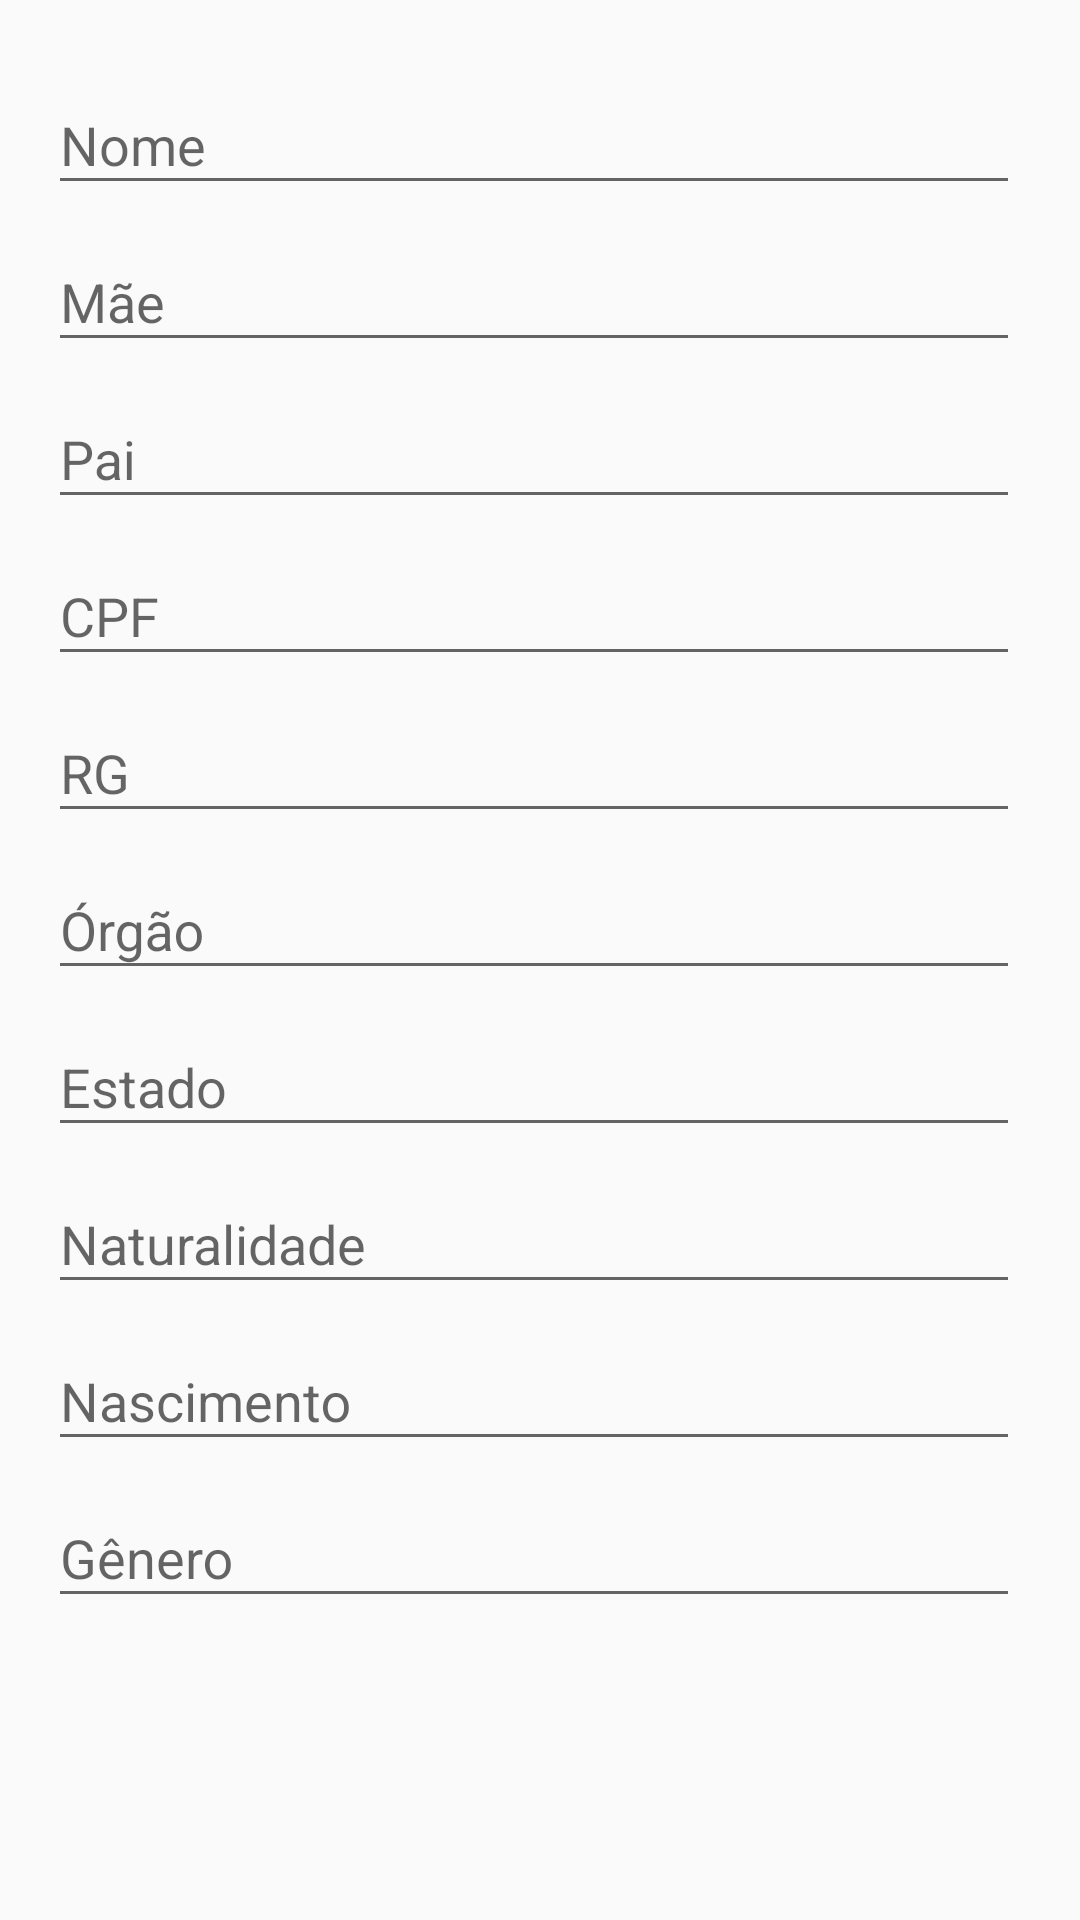

Android layout source for this screen:
<!-- AndroidManifest.xml: application theme AppTheme -->
<!-- res/layout/fragment_modified_address_edification_dweller_individual.xml -->
<LinearLayout xmlns:android="http://schemas.android.com/apk/res/android"
    xmlns:tools="http://schemas.android.com/tools"
    android:layout_width="match_parent"
    android:layout_height="match_parent"
    android:gravity="center_horizontal"
    android:orientation="vertical"
    tools:context=".ModifiedAddressEdificationDwellerActivity">

    <ScrollView
        android:layout_width="match_parent"
        android:layout_height="match_parent"
        android:paddingBottom="@dimen/activity_vertical_margin"
        android:paddingLeft="@dimen/activity_horizontal_margin"
        android:paddingRight="@dimen/activity_horizontal_margin"
        android:paddingTop="@dimen/activity_vertical_margin"
        android:scrollbarStyle="outsideInset"
        android:visibility="visible">

        <LinearLayout
            android:id="@+id/fragment_modified_address_edification_dweller_individual_form"
            android:layout_width="match_parent"
            android:layout_height="wrap_content"
            android:orientation="vertical"
            android:weightSum="1">

            <android.support.design.widget.TextInputLayout
                android:layout_width="match_parent"
                android:layout_height="wrap_content">

                <android.support.design.widget.TextInputEditText
                    android:id="@+id/fragment_modified_address_edification_dweller_individual_name_edittext"
                    android:layout_width="match_parent"
                    android:layout_height="wrap_content"
                    android:hint="@string/name"
                    android:imeOptions="actionNext"
                    android:inputType="textPersonName"
                    android:maxLines="1"/>

            </android.support.design.widget.TextInputLayout>

            <android.support.design.widget.TextInputLayout
                android:layout_width="match_parent"
                android:layout_height="wrap_content">

                <android.support.design.widget.TextInputEditText
                    android:id="@+id/fragment_modified_address_edification_dweller_individual_mothername_edittext"
                    android:layout_width="match_parent"
                    android:layout_height="wrap_content"
                    android:hint="@string/motherName"
                    android:imeOptions="actionNext"
                    android:inputType="text"
                    android:maxLines="1" />

            </android.support.design.widget.TextInputLayout>

            <android.support.design.widget.TextInputLayout
                android:layout_width="match_parent"
                android:layout_height="wrap_content">

                <android.support.design.widget.TextInputEditText
                    android:id="@+id/fragment_modified_address_edification_dweller_individual_fathername_edittext"
                    android:layout_width="match_parent"
                    android:layout_height="wrap_content"
                    android:hint="@string/fatherName"
                    android:imeOptions="actionNext"
                    android:inputType="textPersonName"
                    android:maxLines="1"/>

            </android.support.design.widget.TextInputLayout>

            <android.support.design.widget.TextInputLayout
                android:layout_width="match_parent"
                android:layout_height="wrap_content">

                <android.support.design.widget.TextInputEditText
                    android:id="@+id/fragment_modified_address_edification_dweller_individual_cpf_edittext"
                    android:layout_width="match_parent"
                    android:layout_height="wrap_content"
                    android:hint="@string/cpf"
                    android:imeOptions="actionNext"
                    android:inputType="number"
                    android:maxLines="1"/>

            </android.support.design.widget.TextInputLayout>

            <android.support.design.widget.TextInputLayout
                android:layout_width="match_parent"
                android:layout_height="wrap_content">

                <android.support.design.widget.TextInputEditText
                    android:id="@+id/fragment_modified_address_edification_dweller_individual_rgnumber_edittext"
                    android:layout_width="match_parent"
                    android:layout_height="wrap_content"
                    android:hint="@string/rgNumber"
                    android:imeOptions="actionNext"
                    android:inputType="number"
                    android:maxLines="1"/>

            </android.support.design.widget.TextInputLayout>

            <android.support.design.widget.TextInputLayout
                android:layout_width="match_parent"
                android:layout_height="wrap_content">

                <android.support.design.widget.TextInputEditText
                    android:id="@+id/fragment_modified_address_edification_dweller_individual_rgagency_edittext"
                    android:layout_width="match_parent"
                    android:layout_height="wrap_content"
                    android:hint="@string/rgAgency"
                    android:imeOptions="actionNext"
                    android:inputType="text"
                    android:maxLines="1"/>

            </android.support.design.widget.TextInputLayout>

            <android.support.design.widget.TextInputLayout
                android:layout_width="match_parent"
                android:layout_height="wrap_content">

                <android.support.design.widget.TextInputEditText
                    android:id="@+id/fragment_modified_address_edification_dweller_individual_rgstate_edittext"
                    android:layout_width="match_parent"
                    android:layout_height="wrap_content"
                    android:hint="@string/rgState"
                    android:imeOptions="actionNext"
                    android:inputType="text"
                    android:maxLines="1"/>

            </android.support.design.widget.TextInputLayout>

            <android.support.design.widget.TextInputLayout
                android:layout_width="match_parent"
                android:layout_height="wrap_content">

                <android.support.design.widget.TextInputEditText
                    android:id="@+id/fragment_modified_address_edification_dweller_individual_birthplace_edittext"
                    android:layout_width="match_parent"
                    android:layout_height="wrap_content"
                    android:hint="@string/birthPlace"
                    android:imeOptions="actionNext"
                    android:inputType="text"
                    android:maxLines="1"/>

            </android.support.design.widget.TextInputLayout>

            <android.support.design.widget.TextInputLayout
                android:layout_width="match_parent"
                android:layout_height="wrap_content">

                <android.support.design.widget.TextInputEditText
                    android:id="@+id/fragment_modified_address_edification_dweller_individual_birthdate_edittext"
                    android:layout_width="match_parent"
                    android:layout_height="wrap_content"
                    android:hint="@string/birthDate"
                    android:imeOptions="actionNext"
                    android:inputType="date"
                    android:maxLines="1"/>

            </android.support.design.widget.TextInputLayout>

            <android.support.design.widget.TextInputLayout
                android:layout_width="match_parent"
                android:layout_height="wrap_content">

                <android.support.design.widget.TextInputEditText
                    android:id="@+id/fragment_modified_address_edification_dweller_individual_gender_edittext"
                    android:layout_width="match_parent"
                    android:layout_height="wrap_content"
                    android:hint="@string/gender"
                    android:imeOptions="actionNext"
                    android:inputType="text"
                    android:maxLines="1"/>

            </android.support.design.widget.TextInputLayout>

        </LinearLayout>

    </ScrollView>

</LinearLayout>
<!-- resources referenced by this layout -->
<resources>
  <dimen name="activity_horizontal_margin">16dp</dimen>
  <dimen name="activity_vertical_margin">16dp</dimen>
  <string name="birthDate">Nascimento</string>
  <string name="birthPlace">Naturalidade</string>
  <string name="cpf">CPF</string>
  <string name="fatherName">Pai</string>
  <string name="gender">Gênero</string>
  <string name="motherName">Mãe</string>
  <string name="name">Nome</string>
  <string name="rgAgency">Órgão</string>
  <string name="rgNumber">RG</string>
  <string name="rgState">Estado</string>
  <style name="AppTheme" parent="Theme.AppCompat.Light.NoActionBar">
          <item name="colorPrimary">@color/colorPrimary</item>
          <item name="colorPrimaryDark">@color/colorPrimaryDark</item>
          <item name="colorAccent">@color/colorAccent</item>
      </style>
  <color name="colorPrimary">@color/colorGreyLight</color>
  <color name="colorPrimaryDark">@color/colorBlackLight</color>
  <color name="colorAccent">@color/colorBlackMedium</color>
  <color name="colorGreyLight">#f5f5f5</color>
  <color name="colorBlackLight">#808080</color>
  <color name="colorBlackMedium">#464646</color>
</resources>
